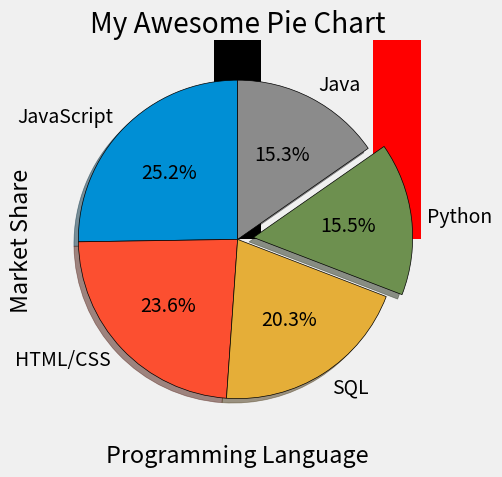

Source code (Python):
from matplotlib import pyplot as plt

plt.style.use("fivethirtyeight")

slices = [59219, 55466, 47544, 36443, 35917]
labels = ['JavaScript', 'HTML/CSS', 'SQL', 'Python', 'Java']
explode = [0, 0, 0, 0.1, 0]


# Bar chart
plt.figure(figsize=(10,5))
plt.bar(labels, slices, width=0.3, 
        color=['black', 'red', 'green', 'blue', 'cyan'])
plt.title("Color Bar Chart")
plt.xlabel("Programming Language")
plt.ylabel("Market Share")
plt.grid(axis='x')
plt.tight_layout()
plt.show()


# Pie chart
plt.pie(slices, labels=labels, explode=explode, shadow=True,
        startangle=90, autopct='%1.1f%%',
        wedgeprops={'edgecolor': 'black'})
plt.title("My Awesome Pie Chart")
plt.tight_layout()
plt.show()
